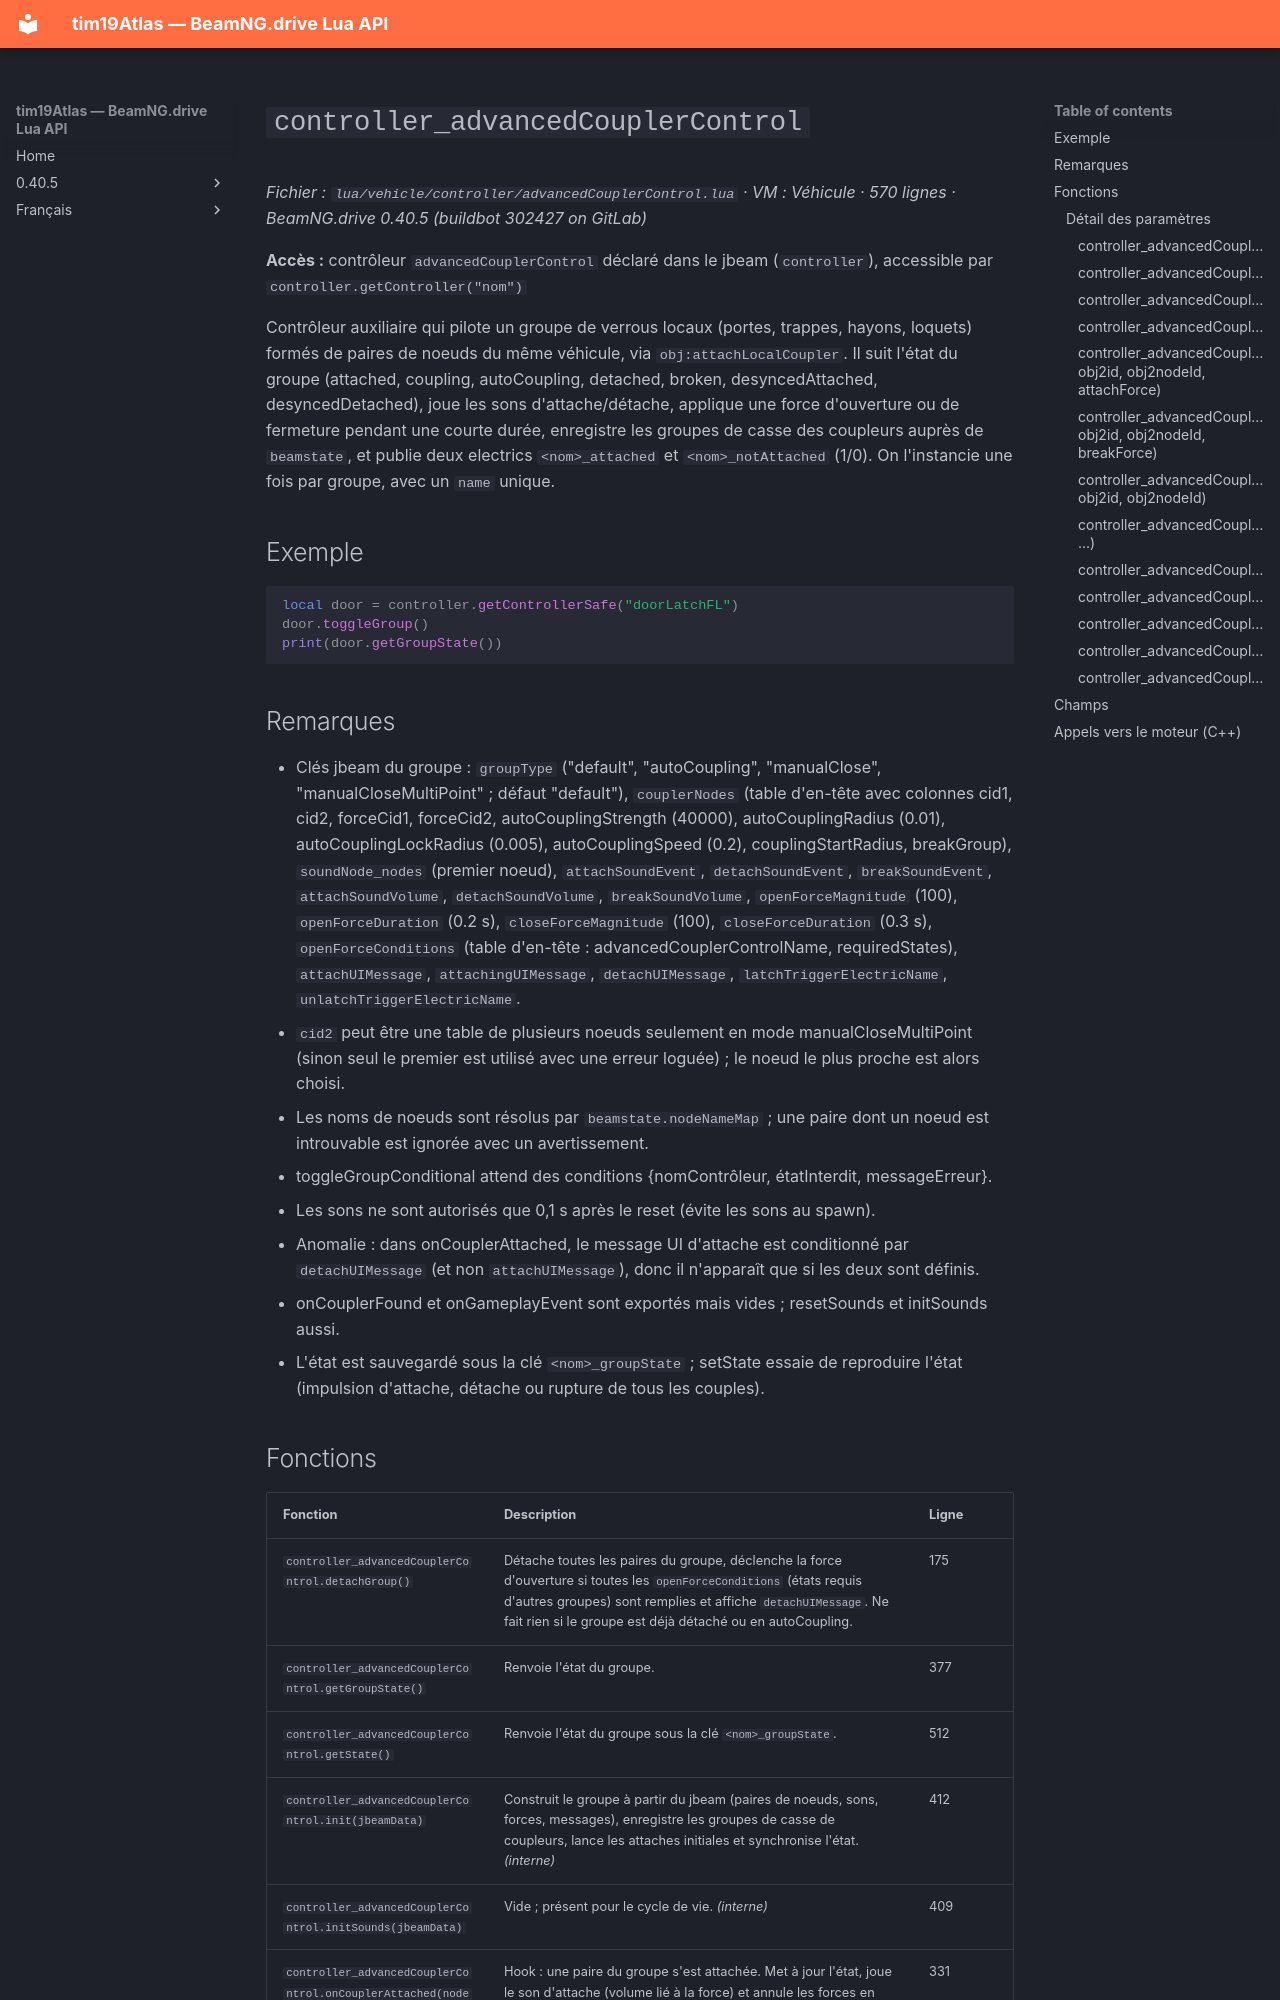

repository: Tim0219800/beamng-lua-atlas · page: fr/0.40.5/vehicle/controller/advancedCouplerControl.html · generator: mkdocs

# `controller_advancedCouplerControl`

*Fichier : `lua/vehicle/controller/advancedCouplerControl.lua` · VM : Véhicule · 570 lignes · BeamNG.drive 0.40.5 (buildbot 302427 on GitLab)*

**Accès :** contrôleur `advancedCouplerControl` déclaré dans le jbeam (`controller`), accessible par `controller.getController("nom")`

Contrôleur auxiliaire qui pilote un groupe de verrous locaux (portes, trappes, hayons, loquets) formés de paires de noeuds du même véhicule, via `obj:attachLocalCoupler`. Il suit l'état du groupe (attached, coupling, autoCoupling, detached, broken, desyncedAttached, desyncedDetached), joue les sons d'attache/détache, applique une force d'ouverture ou de fermeture pendant une courte durée, enregistre les groupes de casse des coupleurs auprès de `beamstate`, et publie deux electrics `<nom>_attached` et `<nom>_notAttached` (1/0). On l'instancie une fois par groupe, avec un `name` unique.

## Exemple

```lua
local door = controller.getControllerSafe("doorLatchFL")
door.toggleGroup()
print(door.getGroupState())
```

## Remarques

- Clés jbeam du groupe : `groupType` ("default", "autoCoupling", "manualClose", "manualCloseMultiPoint" ; défaut "default"), `couplerNodes` (table d'en-tête avec colonnes cid1, cid2, forceCid1, forceCid2, autoCouplingStrength (40000), autoCouplingRadius (0.01), autoCouplingLockRadius (0.005), autoCouplingSpeed (0.2), couplingStartRadius, breakGroup), `soundNode_nodes` (premier noeud), `attachSoundEvent`, `detachSoundEvent`, `breakSoundEvent`, `attachSoundVolume`, `detachSoundVolume`, `breakSoundVolume`, `openForceMagnitude` (100), `openForceDuration` (0.2 s), `closeForceMagnitude` (100), `closeForceDuration` (0.3 s), `openForceConditions` (table d'en-tête : advancedCouplerControlName, requiredStates), `attachUIMessage`, `attachingUIMessage`, `detachUIMessage`, `latchTriggerElectricName`, `unlatchTriggerElectricName`.
- `cid2` peut être une table de plusieurs noeuds seulement en mode manualCloseMultiPoint (sinon seul le premier est utilisé avec une erreur loguée) ; le noeud le plus proche est alors choisi.
- Les noms de noeuds sont résolus par `beamstate.nodeNameMap` ; une paire dont un noeud est introuvable est ignorée avec un avertissement.
- toggleGroupConditional attend des conditions {nomContrôleur, étatInterdit, messageErreur}.
- Les sons ne sont autorisés que 0,1 s après le reset (évite les sons au spawn).
- Anomalie : dans onCouplerAttached, le message UI d'attache est conditionné par `detachUIMessage` (et non `attachUIMessage`), donc il n'apparaît que si les deux sont définis.
- onCouplerFound et onGameplayEvent sont exportés mais vides ; resetSounds et initSounds aussi.
- L'état est sauvegardé sous la clé `<nom>_groupState` ; setState essaie de reproduire l'état (impulsion d'attache, détache ou rupture de tous les couples).
